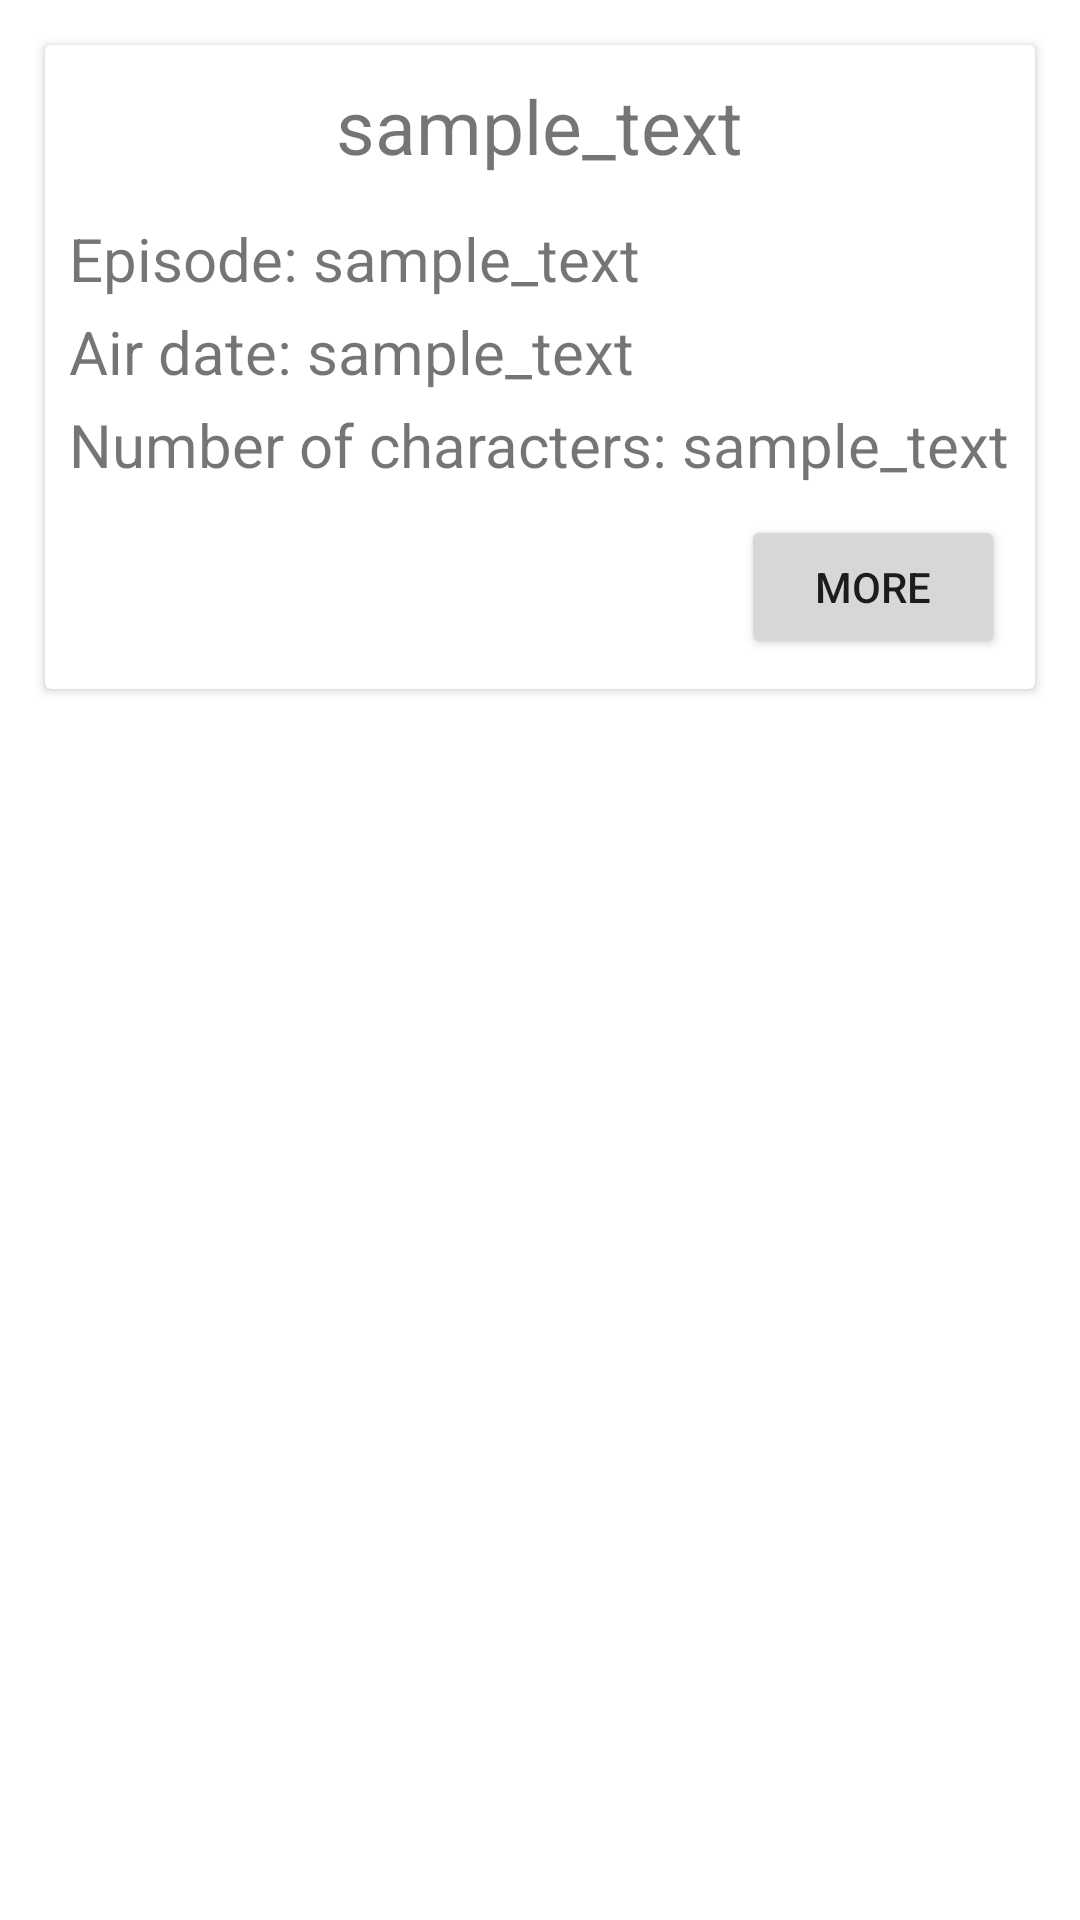

Write the Android layout XML for this screen, with the resource values it uses.
<!-- AndroidManifest.xml: application theme Theme.WikiAndMorty -->
<!-- res/layout/episode_card.xml -->
<?xml version="1.0" encoding="utf-8"?>
<LinearLayout xmlns:android="http://schemas.android.com/apk/res/android"
    android:orientation="vertical"
    android:layout_width="match_parent"
    android:layout_height="wrap_content">

    <androidx.cardview.widget.CardView
        android:id="@+id/card_location"
        android:layout_width="match_parent"
        android:layout_height="wrap_content"
        android:layout_gravity="center"
        android:layout_margin="15dp">
        <LinearLayout
            android:layout_width="match_parent"
            android:layout_height="match_parent"
            android:orientation="vertical">
            <LinearLayout
                android:layout_width="match_parent"
                android:layout_height="wrap_content"
                android:gravity="center"
                android:orientation="horizontal"
                android:padding="10dp">

                <TextView
                    android:id="@+id/text_episode_name"
                    android:layout_width="wrap_content"
                    android:layout_height="wrap_content"
                    android:text="@string/sample_text"
                    android:textSize="25sp" />

            </LinearLayout>
            <LinearLayout
                android:layout_width="match_parent"
                android:layout_height="match_parent"
                android:orientation="horizontal"
                android:layout_marginLeft="8dp">
                <TextView
                    android:layout_width="wrap_content"
                    android:layout_height="wrap_content"
                    android:text="@string/episode"
                    android:textSize="20sp"
                    android:paddingTop="4dp"/>
                <TextView
                    android:id="@+id/text_episode_number"
                    android:layout_width="wrap_content"
                    android:layout_height="wrap_content"
                    android:text="@string/sample_text"
                    android:paddingLeft="5dp"
                    android:textSize="20sp" />
            </LinearLayout>
            <LinearLayout
                android:layout_width="match_parent"
                android:layout_height="match_parent"
                android:orientation="horizontal"
                android:layout_marginLeft="8dp">
                <TextView
                    android:layout_width="wrap_content"
                    android:layout_height="wrap_content"
                    android:text="@string/air_date"
                    android:textSize="20sp"
                    android:paddingTop="4dp"/>
                <TextView
                    android:id="@+id/text_episode_air_date"
                    android:layout_width="wrap_content"
                    android:layout_height="wrap_content"
                    android:text="@string/sample_text"
                    android:paddingLeft="5dp"
                    android:textSize="20sp"/>
            </LinearLayout>
            <LinearLayout
                android:layout_width="match_parent"
                android:layout_height="match_parent"
                android:orientation="horizontal"
                android:layout_marginLeft="8dp">
                <TextView
                    android:layout_width="wrap_content"
                    android:layout_height="wrap_content"
                    android:text="@string/number_of_characters"
                    android:textSize="20sp"
                    android:paddingTop="4dp"/>
                <TextView
                    android:id="@+id/text_episode_number_of_characters"
                    android:layout_width="wrap_content"
                    android:layout_height="wrap_content"
                    android:text="@string/sample_text"
                    android:paddingLeft="5dp"
                    android:textSize="20sp"/>
            </LinearLayout>

            <Button
                android:id="@+id/button_more"
                android:layout_width="wrap_content"
                android:layout_height="wrap_content"
                android:layout_gravity="bottom|end"
                android:text="@string/more"
                android:layout_margin="10dp"/>
        </LinearLayout>
    </androidx.cardview.widget.CardView>


</LinearLayout>
<!-- resources referenced by this layout -->
<resources>
  <string name="air_date">Air date:</string>
  <string name="episode">Episode:</string>
  <string name="more">More</string>
  <string name="number_of_characters">Number of characters:</string>
  <string name="sample_text">sample_text</string>
  <style name="Theme.WikiAndMorty" parent="Theme.MaterialComponents.DayNight.DarkActionBar">
          
          <item name="colorPrimary">@color/purple_500</item>
          <item name="colorPrimaryVariant">@color/purple_700</item>
          <item name="colorOnPrimary">@color/white</item>
          
          <item name="colorSecondary">@color/teal_200</item>
          <item name="colorSecondaryVariant">@color/teal_700</item>
          <item name="colorOnSecondary">@color/black</item>
          
          <item name="android:statusBarColor" tools:targetApi="l">?attr/colorPrimaryVariant</item>
          
      </style>
  <!-- not gathered from this repository: default colours our renderer supplied (Android Studio template values) -->
  <color name="purple_500">#FF6200EE</color>
  <color name="purple_700">#FF3700B3</color>
  <color name="teal_200">#FF03DAC5</color>
  <color name="teal_700">#FF018786</color>
  <color name="black">#FF000000</color>
  <color name="white">#FFFFFFFF</color>
</resources>
